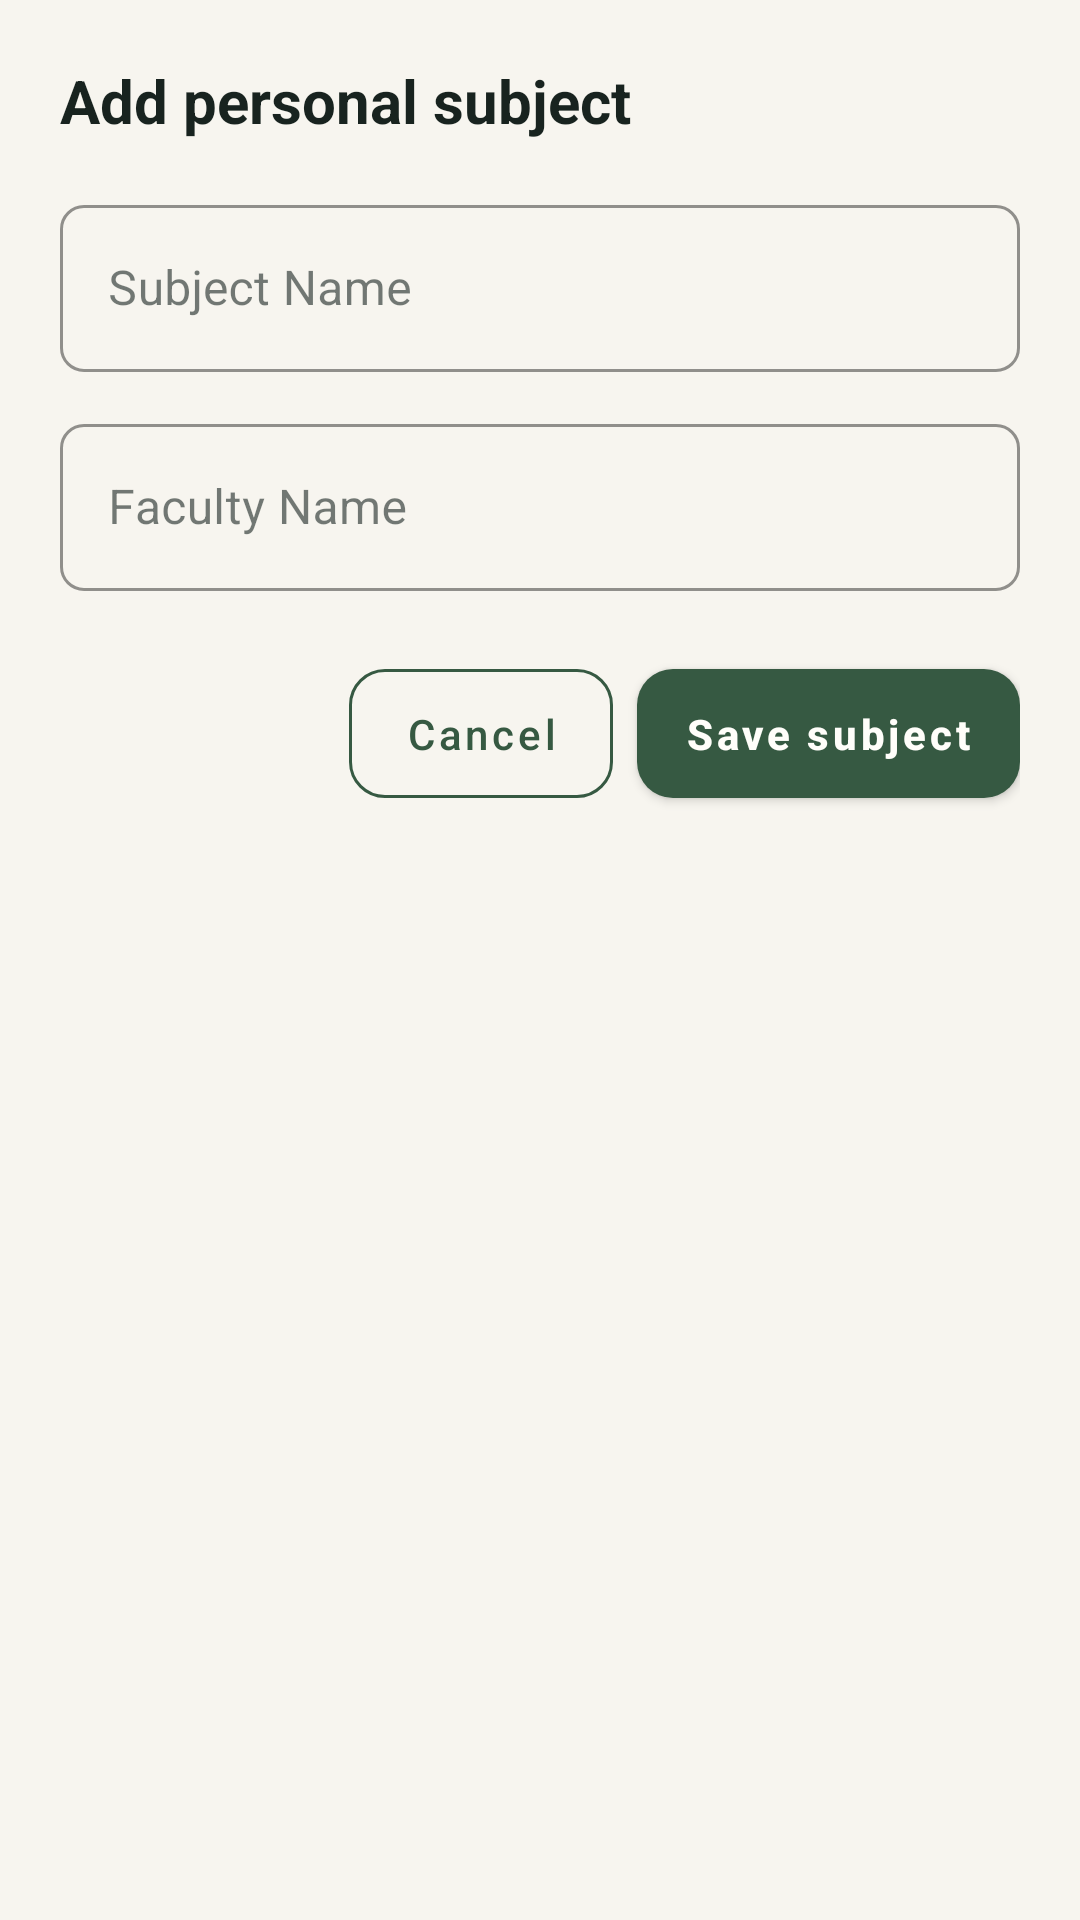

Write the Android layout XML for this screen, with the resource values it uses.
<!-- AndroidManifest.xml: application theme Theme.Ishaan_student_app -->
<!-- res/layout/dialog_add_personal_subject.xml -->
<?xml version="1.0" encoding="utf-8"?>
<LinearLayout xmlns:android="http://schemas.android.com/apk/res/android"
    android:layout_width="match_parent"
    android:layout_height="wrap_content"
    android:orientation="vertical"
    android:padding="@dimen/spacing_20">

    <TextView
        android:id="@+id/tv_dialog_subject_title"
        android:layout_width="wrap_content"
        android:layout_height="wrap_content"
        android:text="@string/dialog_add_subject_title"
        android:textColor="@color/ink_primary"
        android:textSize="@dimen/text_title"
        android:textStyle="bold" />

    
    <com.google.android.material.textfield.TextInputLayout
        style="@style/Widget.CampusMate.TextInputLayout"
        android:layout_width="match_parent"
        android:layout_height="wrap_content"
        android:layout_marginTop="@dimen/spacing_16"
        android:hint="@string/subject_name_required">

        <com.google.android.material.textfield.TextInputEditText
            android:id="@+id/et_subject_name"
            android:layout_width="match_parent"
            android:layout_height="wrap_content"
            android:inputType="textPersonName|textCapWords"
            android:maxLines="1"
            android:textColor="@color/ink_primary" />
    </com.google.android.material.textfield.TextInputLayout>

    
    <com.google.android.material.textfield.TextInputLayout
        style="@style/Widget.CampusMate.TextInputLayout"
        android:layout_width="match_parent"
        android:layout_height="wrap_content"
        android:layout_marginTop="@dimen/spacing_12"
        android:hint="@string/subject_code_optional">

        <com.google.android.material.textfield.TextInputEditText
            android:id="@+id/et_subject_code"
            android:layout_width="match_parent"
            android:layout_height="wrap_content"
            android:inputType="textPersonName|textCapWords"
            android:maxLines="1"
            android:textColor="@color/ink_primary" />
    </com.google.android.material.textfield.TextInputLayout>

    
    <LinearLayout
        android:layout_width="match_parent"
        android:layout_height="wrap_content"
        android:layout_marginTop="@dimen/spacing_20"
        android:gravity="end"
        android:orientation="horizontal">

        <com.google.android.material.button.MaterialButton
            android:id="@+id/btn_subject_cancel"
            style="@style/Widget.CampusMate.Button.Outlined"
            android:layout_width="wrap_content"
            android:layout_height="wrap_content"
            android:layout_marginEnd="@dimen/spacing_8"
            android:text="@string/action_cancel" />

        <com.google.android.material.button.MaterialButton
            android:id="@+id/btn_subject_save"
            style="@style/Widget.CampusMate.Button.Primary"
            android:layout_width="wrap_content"
            android:layout_height="wrap_content"
            android:text="@string/subject_save" />
    </LinearLayout>

</LinearLayout>
<!-- resources referenced by this layout -->
<resources>
  <color name="ink_primary">#18231F</color>
  <dimen name="spacing_12">12dp</dimen>
  <dimen name="spacing_16">16dp</dimen>
  <dimen name="spacing_20">20dp</dimen>
  <dimen name="spacing_8">8dp</dimen>
  <dimen name="text_title">20sp</dimen>
  <string name="action_cancel">Cancel</string>
  <string name="dialog_add_subject_title">Add personal subject</string>
  <string name="subject_code_optional">Faculty Name</string>
  <string name="subject_name_required">Subject Name</string>
  <string name="subject_save">Save subject</string>
  <style name="Widget.CampusMate.Button.Outlined" parent="Widget.MaterialComponents.Button.OutlinedButton">
          <item name="strokeColor">@color/accent_moss</item>
          <item name="strokeWidth">1dp</item>
          <item name="android:textColor">@color/accent_moss</item>
          <item name="android:paddingTop">@dimen/spacing_12</item>
          <item name="android:paddingBottom">@dimen/spacing_12</item>
          <item name="android:minHeight">@dimen/min_touch_target</item>
          <item name="cornerRadius">@dimen/corner_radius_medium</item>
          <item name="android:textAllCaps">false</item>
      </style>
  <style name="Widget.CampusMate.Button.Primary" parent="Widget.MaterialComponents.Button">
          <item name="backgroundTint">@color/accent_moss</item>
          <item name="android:textColor">@color/surface_warm_white</item>
          <item name="android:paddingTop">@dimen/spacing_12</item>
          <item name="android:paddingBottom">@dimen/spacing_12</item>
          <item name="android:minHeight">@dimen/min_touch_target</item>
          <item name="cornerRadius">@dimen/corner_radius_medium</item>
          <item name="android:textAllCaps">false</item>
          <item name="android:textStyle">bold</item>
      </style>
  <style name="Widget.CampusMate.TextInputLayout" parent="Widget.MaterialComponents.TextInputLayout.OutlinedBox">
          <item name="boxStrokeColor">@color/border_subtle_grey</item>
          <item name="boxStrokeWidth">1dp</item>
  
          <item name="hintTextColor">@color/text_secondary_slate</item>
          <item name="boxCornerRadiusTopStart">@dimen/corner_radius_small</item>
          <item name="boxCornerRadiusTopEnd">@dimen/corner_radius_small</item>
          <item name="boxCornerRadiusBottomStart">@dimen/corner_radius_small</item>
          <item name="boxCornerRadiusBottomEnd">@dimen/corner_radius_small</item>
      </style>
  <style name="Theme.Ishaan_student_app" parent="Theme.MaterialComponents.Light.NoActionBar">
          
          <item name="colorPrimary">@color/accent_moss</item>
          <item name="colorPrimaryVariant">@color/accent_moss</item>
          <item name="colorOnPrimary">@color/surface_warm_white</item>
  
          
          <item name="colorSecondary">@color/accent_persimmon</item>
          <item name="colorSecondaryVariant">@color/accent_persimmon</item>
          <item name="colorOnSecondary">@color/surface_warm_white</item>
  
          
          <item name="android:windowBackground">@color/canvas_warm_paper</item>
          <item name="colorSurface">@color/surface_warm_white</item>
          <item name="colorOnSurface">@color/ink_primary</item>
  
          
          <item name="android:statusBarColor">@color/canvas_warm_paper</item>
          <item name="android:windowLightStatusBar">true</item>
      </style>
  <color name="accent_moss">#365942</color>
  <dimen name="min_touch_target">48dp</dimen>
  <dimen name="corner_radius_medium">12dp</dimen>
  <color name="surface_warm_white">#FFFEFA</color>
  <color name="border_subtle_grey">#DDDCD3</color>
  <color name="text_secondary_slate">#66716B</color>
  <dimen name="corner_radius_small">8dp</dimen>
  <color name="accent_persimmon">#A94327</color>
  <color name="canvas_warm_paper">#F7F5EF</color>
</resources>
